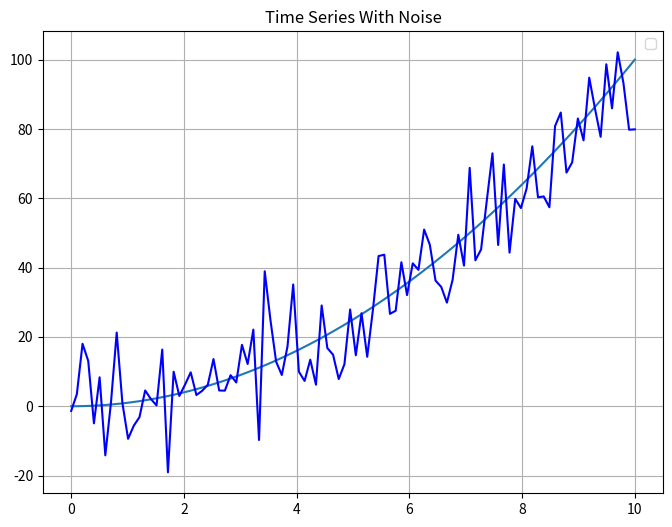

Source code (Python):
import numpy as np
from matplotlib import pyplot as plt
import math

# Create time vector
t = np.linspace(0, 10, 100)

# Generate a smooth function
f_t = t**2

# Add noise
noise = 10.0 * np.random.randn(len(t))
noisy_time_series = f_t + noise

# Plot
plt.figure(figsize=(8,6))
plt.plot(t, f_t)
plt.plot(t, noisy_time_series, "b")
plt.legend()
plt.title("Time Series With Noise")
plt.grid(True)
plt.show()